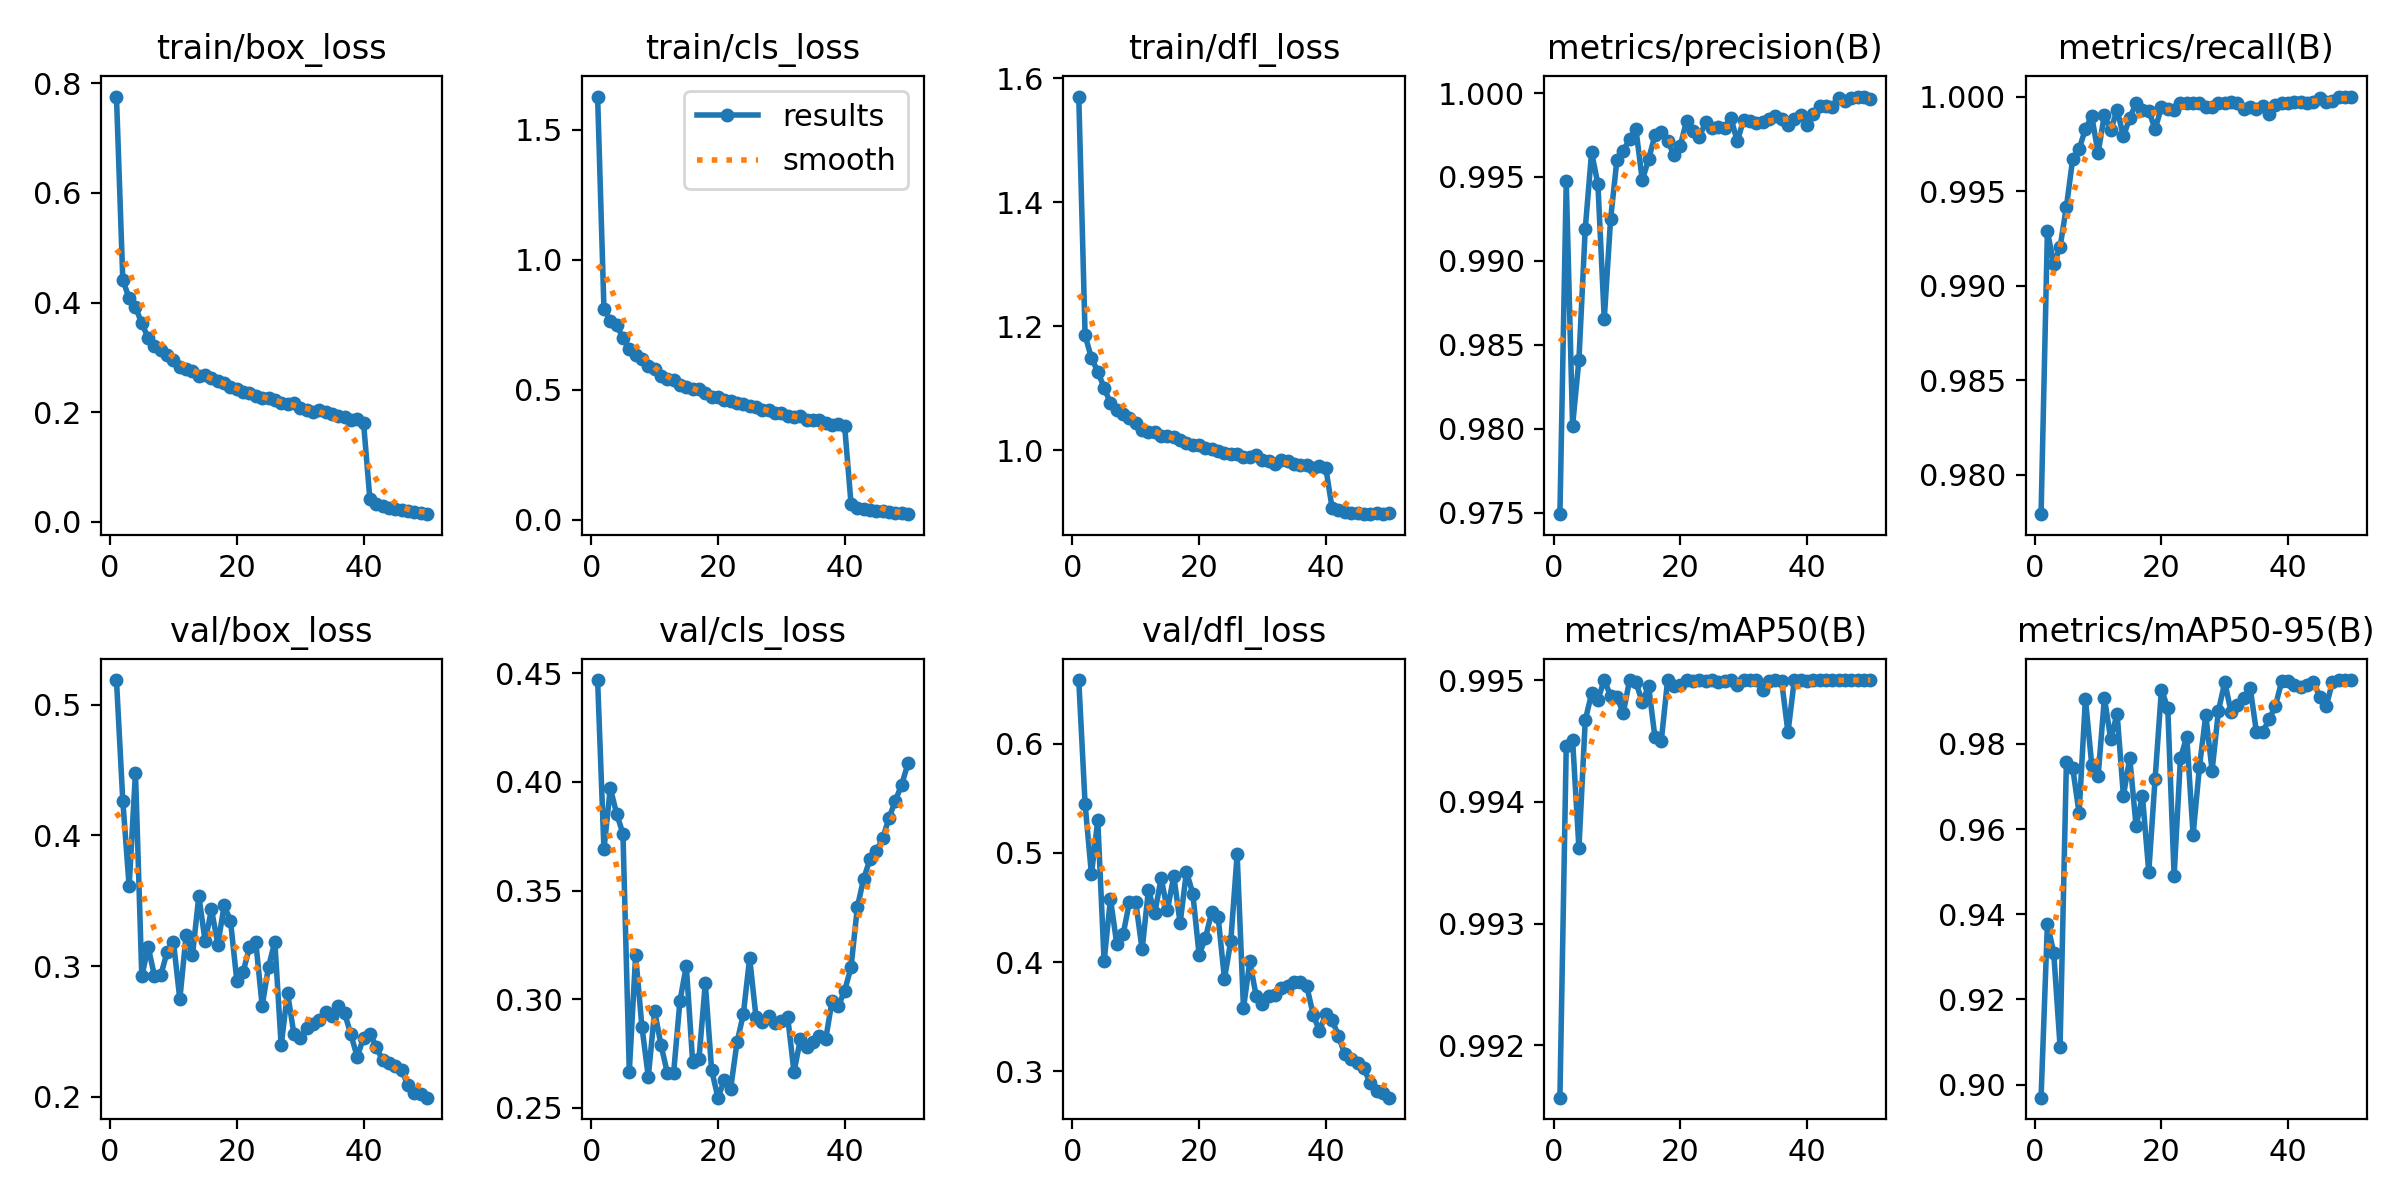

The data file committed next to this chart (first rows):
epoch, time, train/box_loss, train/cls_loss, train/dfl_loss, metrics/precision(B), metrics/recall(B), metrics/mAP50(B), metrics/mAP50-95(B), val/box_loss, val/cls_loss, val/dfl_loss, lr/pg0, lr/pg1, lr/pg2
1, 133.9, 0.7762, 1.628, 1.571, 0.9749, 0.9779, 0.9916, 0.8969, 0.5189, 0.4469, 0.6582, 0.003329, 0.003329, 0.003329
2, 230.7, 0.4412, 0.8115, 1.185, 0.9948, 0.9929, 0.9945, 0.9378, 0.4266, 0.369, 0.5447, 0.006531, 0.006531, 0.006531
3, 324.4, 0.408, 0.7661, 1.149, 0.9802, 0.9911, 0.9945, 0.9309, 0.3611, 0.3972, 0.4805, 0.0096, 0.0096, 0.0096
4, 417.5, 0.3916, 0.7503, 1.127, 0.9841, 0.992, 0.9936, 0.9089, 0.4481, 0.3854, 0.5298, 0.009406, 0.009406, 0.009406
5, 510.1, 0.362, 0.6983, 1.101, 0.9919, 0.9942, 0.9947, 0.9757, 0.2921, 0.3762, 0.4008, 0.009208, 0.009208, 0.009208
6, 603, 0.3353, 0.6575, 1.076, 0.9965, 0.9967, 0.9949, 0.9743, 0.3149, 0.2666, 0.4579, 0.00901, 0.00901, 0.00901
7, 696.1, 0.3207, 0.6321, 1.064, 0.9946, 0.9972, 0.9948, 0.9637, 0.2925, 0.3202, 0.4169, 0.008812, 0.008812, 0.008812
8, 789.8, 0.313, 0.6181, 1.058, 0.9865, 0.9983, 0.995, 0.9905, 0.2931, 0.2872, 0.4256, 0.008614, 0.008614, 0.008614
9, 885.9, 0.3044, 0.5925, 1.052, 0.9925, 0.999, 0.9949, 0.9751, 0.311, 0.2643, 0.4549, 0.008416, 0.008416, 0.008416
10, 1014, 0.2957, 0.5787, 1.043, 0.996, 0.997, 0.9949, 0.9724, 0.3185, 0.2946, 0.4547, 0.008218, 0.008218, 0.008218
11, 1122, 0.2818, 0.5539, 1.033, 0.9966, 0.999, 0.9947, 0.9908, 0.2747, 0.2791, 0.4117, 0.00802, 0.00802, 0.00802
12, 1218, 0.278, 0.5411, 1.03, 0.9973, 0.9982, 0.995, 0.9811, 0.3239, 0.2662, 0.4662, 0.007822, 0.007822, 0.007822
13, 1323, 0.2742, 0.5367, 1.03, 0.9979, 0.9993, 0.995, 0.9871, 0.3084, 0.2662, 0.4449, 0.007624, 0.007624, 0.007624
14, 1418, 0.2664, 0.5172, 1.024, 0.9948, 0.9979, 0.9948, 0.9678, 0.3538, 0.2993, 0.4767, 0.007426, 0.007426, 0.007426
15, 1512, 0.267, 0.5096, 1.023, 0.996, 0.9989, 0.995, 0.9767, 0.3189, 0.3153, 0.4478, 0.007228, 0.007228, 0.007228
16, 1612, 0.2612, 0.5018, 1.021, 0.9975, 0.9996, 0.9945, 0.9607, 0.3436, 0.2712, 0.479, 0.00703, 0.00703, 0.00703
17, 1706, 0.257, 0.5015, 1.017, 0.9977, 0.9993, 0.9945, 0.9678, 0.3165, 0.2727, 0.4357, 0.006832, 0.006832, 0.006832
18, 1817, 0.2524, 0.4877, 1.012, 0.9971, 0.9992, 0.995, 0.95, 0.3464, 0.3074, 0.4829, 0.006634, 0.006634, 0.006634
19, 1917, 0.2458, 0.4734, 1.008, 0.9963, 0.9983, 0.995, 0.9718, 0.3348, 0.2673, 0.4628, 0.006436, 0.006436, 0.006436
20, 2035, 0.2429, 0.4718, 1.008, 0.9969, 0.9994, 0.995, 0.9927, 0.2888, 0.2547, 0.4067, 0.006238, 0.006238, 0.006238
21, 2195, 0.2373, 0.4612, 1.004, 0.9983, 0.9994, 0.995, 0.9884, 0.2958, 0.2628, 0.4223, 0.00604, 0.00604, 0.00604
22, 2345, 0.2356, 0.4583, 1.002, 0.9978, 0.9993, 0.995, 0.949, 0.3144, 0.2589, 0.4464, 0.005842, 0.005842, 0.005842
23, 2502, 0.23, 0.4502, 0.9983, 0.9974, 0.9997, 0.995, 0.9766, 0.3181, 0.2801, 0.4413, 0.005644, 0.005644, 0.005644
24, 2658, 0.2251, 0.4441, 0.9951, 0.9982, 0.9997, 0.995, 0.9817, 0.2696, 0.2931, 0.3848, 0.005446, 0.005446, 0.005446
25, 2815, 0.2255, 0.4364, 0.9944, 0.9979, 0.9997, 0.995, 0.9587, 0.2994, 0.319, 0.4195, 0.005248, 0.005248, 0.005248
26, 2972, 0.2224, 0.4345, 0.9937, 0.998, 0.9997, 0.995, 0.9746, 0.3187, 0.2918, 0.4987, 0.00505, 0.00505, 0.00505
27, 3165, 0.2172, 0.421, 0.9901, 0.9979, 0.9995, 0.995, 0.9867, 0.2394, 0.2895, 0.3579, 0.004852, 0.004852, 0.004852
28, 3278, 0.214, 0.4208, 0.9894, 0.9985, 0.9995, 0.995, 0.9737, 0.2798, 0.2923, 0.4007, 0.004654, 0.004654, 0.004654
29, 3378, 0.216, 0.4106, 0.9919, 0.9971, 0.9996, 0.995, 0.9878, 0.2485, 0.2889, 0.3691, 0.004456, 0.004456, 0.004456
30, 3517, 0.2081, 0.4106, 0.9839, 0.9984, 0.9997, 0.995, 0.9945, 0.245, 0.2898, 0.3622, 0.004258, 0.004258, 0.004258
31, 3678, 0.2043, 0.4006, 0.9828, 0.9983, 0.9997, 0.995, 0.9874, 0.2524, 0.2919, 0.3693, 0.00406, 0.00406, 0.00406
32, 3838, 0.1998, 0.394, 0.9787, 0.9982, 0.9997, 0.995, 0.9891, 0.2558, 0.2665, 0.3703, 0.003862, 0.003862, 0.003862
33, 3998, 0.2042, 0.3975, 0.9837, 0.9983, 0.9994, 0.9949, 0.9907, 0.2591, 0.2815, 0.3764, 0.003664, 0.003664, 0.003664
34, 4134, 0.2006, 0.3851, 0.9821, 0.9984, 0.9994, 0.995, 0.9932, 0.2648, 0.2778, 0.3779, 0.003466, 0.003466, 0.003466
35, 4230, 0.1962, 0.3842, 0.9784, 0.9986, 0.9993, 0.995, 0.9828, 0.2623, 0.2806, 0.3819, 0.003268, 0.003268, 0.003268
36, 4366, 0.1929, 0.385, 0.9768, 0.9985, 0.9995, 0.995, 0.9828, 0.2697, 0.283, 0.3815, 0.00307, 0.00307, 0.00307
37, 4476, 0.1907, 0.3714, 0.9764, 0.9981, 0.9991, 0.9946, 0.9857, 0.2642, 0.2816, 0.3779, 0.002872, 0.002872, 0.002872
38, 4617, 0.1858, 0.3649, 0.9716, 0.9984, 0.9995, 0.995, 0.989, 0.2478, 0.2991, 0.3521, 0.002674, 0.002674, 0.002674
39, 4741, 0.1868, 0.3667, 0.9751, 0.9987, 0.9997, 0.995, 0.9948, 0.2307, 0.2969, 0.337, 0.002476, 0.002476, 0.002476
40, 4899, 0.1809, 0.3589, 0.9711, 0.9981, 0.9997, 0.995, 0.9948, 0.2452, 0.304, 0.3527, 0.002278, 0.002278, 0.002278
41, 5081, 0.0412, 0.06263, 0.9064, 0.9987, 0.9997, 0.995, 0.9939, 0.2485, 0.3147, 0.3473, 0.00208, 0.00208, 0.00208
42, 5230, 0.03195, 0.04505, 0.9034, 0.9992, 0.9997, 0.995, 0.9933, 0.2385, 0.3424, 0.3321, 0.001882, 0.001882, 0.001882
43, 5352, 0.02815, 0.0406, 0.9004, 0.9992, 0.9997, 0.995, 0.9938, 0.2281, 0.3555, 0.3159, 0.001684, 0.001684, 0.001684
44, 5447, 0.02562, 0.03628, 0.8983, 0.9992, 0.9997, 0.995, 0.9946, 0.2261, 0.3645, 0.3112, 0.001486, 0.001486, 0.001486
45, 5542, 0.02218, 0.0327, 0.8991, 0.9997, 0.9999, 0.995, 0.991, 0.2234, 0.3682, 0.3077, 0.001288, 0.001288, 0.001288
46, 5677, 0.02185, 0.03328, 0.8971, 0.9995, 0.9997, 0.995, 0.9888, 0.2204, 0.374, 0.3028, 0.00109, 0.00109, 0.00109
47, 5786, 0.01944, 0.02957, 0.8971, 0.9997, 0.9998, 0.995, 0.9946, 0.2091, 0.3835, 0.2895, 0.000892, 0.000892, 0.000892
48, 5893, 0.01719, 0.02643, 0.8982, 0.9998, 1, 0.995, 0.9949, 0.2026, 0.3914, 0.2821, 0.000694, 0.000694, 0.000694
49, 5994, 0.01553, 0.02453, 0.8974, 0.9997, 1, 0.995, 0.9949, 0.2024, 0.3988, 0.2804, 0.000496, 0.000496, 0.000496
50, 6121, 0.01344, 0.02164, 0.8982, 0.9997, 1, 0.995, 0.995, 0.1994, 0.4086, 0.276, 0.000298, 0.000298, 0.000298
